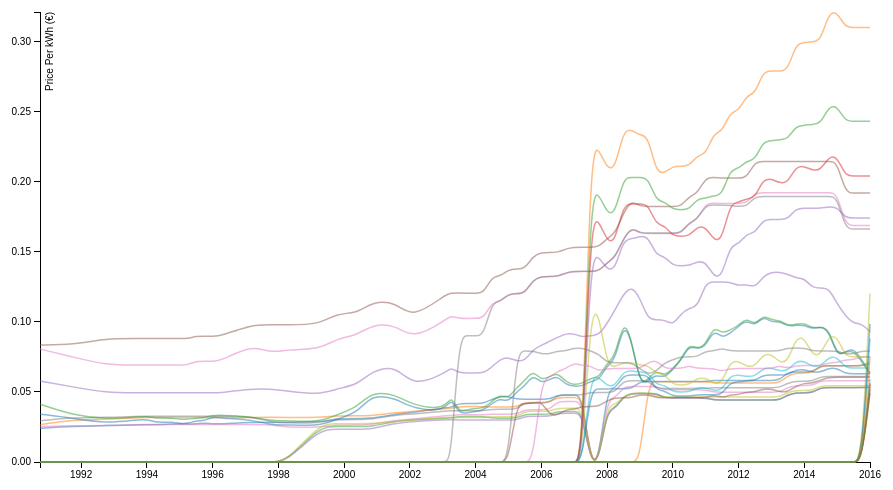
D3 v3 page, settled after 480 driven frames (8 s of simulated time); the page loaded 1 data file(s).




var margin = {top: 20, right: 80, bottom: 30, left: 50},
    width = 960 - margin.left - margin.right,
    height = 500 - margin.top - margin.bottom;

var parseDate = d3.time.format("%Y%m%d").parse;

var x = d3.time.scale()
    .range([0, width]);

var y = d3.scale.linear()
    .range([height, 0]);

var color = d3.scale.category10();

var xAxis = d3.svg.axis()
    .scale(x)
    .orient("bottom");

var yAxis = d3.svg.axis()
    .scale(y)
    .orient("left");

var line = d3.svg.line()
    .interpolate("basis")
    .x(function(d) { return x(d.date); })
    .y(function(d) { return y(d.PricePerkWh); });



var svg = d3.select("body").append("svg")
    .attr("width", 1200 + margin.left + margin.right)
    .attr("height", height + margin.top + margin.bottom)
  .append("g")
    .attr("transform", "translate(" + margin.left + "," + margin.top + ")");

var div = d3.select("body").append("div")   
    .attr("class", "tooltip")               
    .style("opacity", 0);

d3.tsv("DomesticFuelCostperkWh.tsv", function(error, data) {
  if (error) throw error;

  color.domain(d3.keys(data[0]).filter(function(key) { return key !== "date"; }));

  data.forEach(function(d) {
    d.date = parseDate(d.date);
  });

  var fuels = color.domain().map(function(name) {
    return {
      name: name,
      values: data.map(function(d) {
        return {date: d.date, PricePerkWh: +d[name]};
      })
    };
  });

  x.domain(d3.extent(data, function(d) { return d.date; }));

  y.domain([
    d3.min(fuels, function(c) { return d3.min(c.values, function(v) { return v.PricePerkWh; }); }),
    d3.max(fuels, function(c) { return d3.max(c.values, function(v) { return v.PricePerkWh; }); })
  ]);

  svg.append("g")
      .attr("class", "x axis")
      .attr("transform", "translate(0," + height + ")")
      .call(xAxis);

  svg.append("g")
      .attr("class", "y axis")
      .call(yAxis)
    .append("text")
      .attr("transform", "rotate(-90)")
      .attr("y", 6)
      .attr("dy", ".71em")
      .style("text-anchor", "end")
      .text("Price Per kWh (€)");

  var fuel = svg.selectAll(".fuel")
      .data(fuels)
    .enter().append("g")
      .attr("class", "fuel");

  fuel.append("path")
      .attr("class", "line")
      .attr("d", function(d) { return line(d.values); })
      .style("stroke", function(d) { return color(d.name); })
      .style("opacity", 0.5)
      .on("mouseover", function(d) {      
           
            console.log(d);
            div.transition()        
                .duration(200)      
                .style("opacity", .9);      
            div .text(d.name)  
                .style("left", (d3.event.pageX) + "px")     
                .style("top", (d3.event.pageY - 28) + "px");    

            })                  
        .on("mouseout", function(d) {       
            div.transition()        
                .duration(500)      
                .style("opacity", 0); 
            
            
        });
  

  fuel.append("text")
    .datum(function(d) { return {name: d.name, value: d.values[d.values.length - 1]}; })
    .attr("transform", function(d) { return "translate(" + x(d.value.date) + "," + y(d.value.PricePerkWh) + ")"; })
    .attr("x", 3)
    .attr("dy", ".35em")
    .style("opacity",0)
    .text(function(d) { return d.name; });
 
      
  
});



### data: DomesticFuelCostperkWh.tsv, 17781 bytes — head not shown